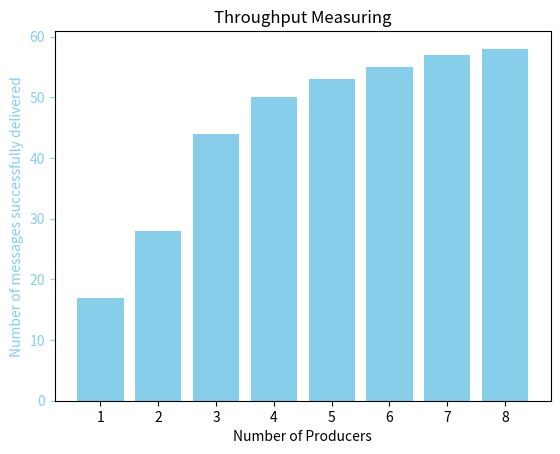

The matplotlib source for this figure:
import matplotlib.pyplot as plt

num_producers = [1, 2, 3, 4, 5, 6, 7, 8]
num_messages = [17, 28, 44, 50, 53, 55, 57, 58]

fig, ax1 = plt.subplots()

ax1.bar(num_producers, num_messages, color='skyblue', label='CPU %')
ax1.set_xlabel('Number of Producers')
ax1.set_ylabel('Number of messages successfully delivered', color='skyblue')
ax1.tick_params('y', colors='skyblue')

plt.title('Throughput Measuring')
plt.show()